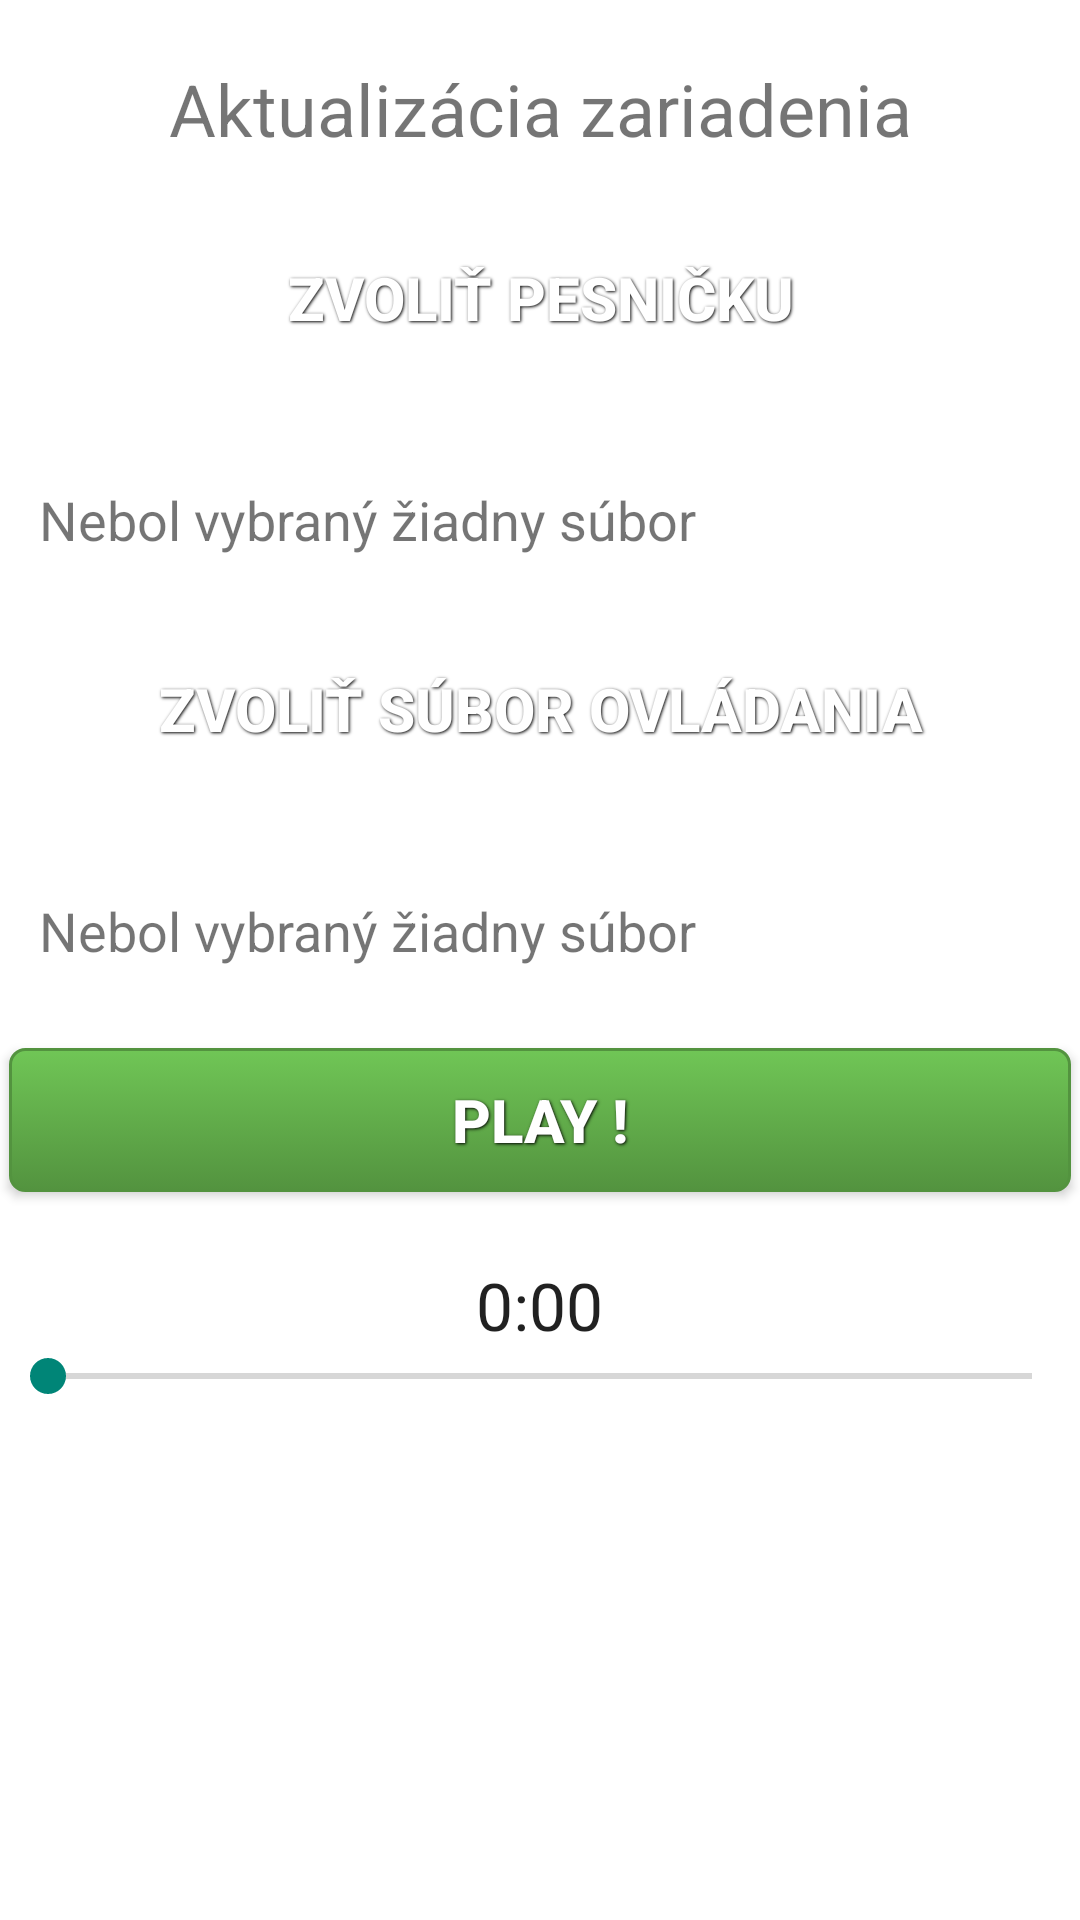

The Android layout XML behind this screen, and the referenced resources:
<!-- AndroidManifest.xml: application theme Theme.AppCompat.Light.DarkActionBar -->
<!-- res/layout/music.xml -->
<?xml version="1.0" encoding="utf-8"?>

<ScrollView xmlns:android="http://schemas.android.com/apk/res/android"
    android:layout_width="match_parent"
    android:layout_height="match_parent"
    android:background="@android:color/white" >

<LinearLayout
    android:layout_width="match_parent"
    android:layout_height="384dp"
    android:orientation="vertical" >

    <TextView
        android:layout_width="match_parent"
        android:layout_height="wrap_content"
        android:gravity="center_horizontal"
        android:padding="20dp"
        android:text="@string/firmware_update"
        android:textSize="24sp" />

    <RelativeLayout
        android:layout_width="match_parent"
        android:layout_height="wrap_content" >

        <Button
            android:id="@+id/btn_choose_music"
            style="@style/ButtonText"
            android:layout_width="match_parent"
            android:layout_height="wrap_content"
            android:layout_alignParentRight="true"
            android:layout_marginTop="10dp"
            android:background="@drawable/button_blue"
            android:text="@string/choose_music_file" />

        <TextView
            android:id="@+id/image_validity"
            android:layout_width="wrap_content"
            android:layout_height="wrap_content"
            android:layout_alignParentRight="true"
            android:layout_below="@+id/btn_choose_music"
            android:padding="20dp"
            android:textSize="32sp" />

        <TextView
            android:id="@+id/text_music_file"
            android:layout_width="wrap_content"
            android:layout_height="wrap_content"
            android:layout_alignBaseline="@+id/image_validity"
            android:layout_alignBottom="@+id/image_validity"
            android:layout_alignLeft="@+id/btn_choose_music"
            android:padding="10dp"
            android:text="@string/info_no_file"
            android:textSize="18sp" />

    </RelativeLayout>

    <RelativeLayout
        android:layout_width="match_parent"
        android:layout_height="wrap_content" >

        <Button
            android:id="@+id/choose_control_file"
            style="@style/ButtonText"
            android:layout_width="match_parent"
            android:layout_height="wrap_content"
            android:layout_alignParentRight="true"
            android:layout_marginTop="10dp"
            android:background="@drawable/button_red"
            android:text="@string/choose_musiccontrol_file" />

        <TextView
            android:id="@+id/TextView01"
            android:layout_width="wrap_content"
            android:layout_height="wrap_content"
            android:layout_alignParentRight="true"
            android:layout_below="@+id/choose_control_file"
            android:padding="20dp"
            android:textSize="32sp" />

        <TextView
            android:id="@+id/text_musiccontrol_file"
            android:layout_width="wrap_content"
            android:layout_height="wrap_content"
            android:layout_alignBaseline="@+id/TextView01"
            android:layout_alignBottom="@+id/TextView01"
            android:layout_alignLeft="@+id/choose_control_file"
            android:padding="10dp"
            android:text="@string/info_no_file"
            android:textSize="18sp" />

    </RelativeLayout>

    <LinearLayout
        android:layout_width="match_parent"
        android:layout_height="wrap_content"
        android:orientation="vertical" >

        <Button
            android:id="@+id/play_pause"
            style="@style/ButtonText"
            android:layout_width="match_parent"
            android:layout_height="wrap_content"
            android:layout_marginTop="10dp"
            android:background="@drawable/button_green"
            android:text="@string/play" />

        <TextView
            android:id="@+id/music_progress_text"
            android:layout_width="wrap_content"
            android:layout_height="wrap_content"
            android:layout_gravity="center_horizontal"
            android:paddingTop="20dp"
            android:text="0:00"
            android:textAppearance="?android:attr/textAppearanceLarge" />

        <SeekBar
            android:id="@+id/music_progress"
            android:layout_width="match_parent"
            android:layout_height="wrap_content" />

    </LinearLayout>

</LinearLayout>
</ScrollView>
<!-- resources referenced by this layout -->
<resources>
  <!-- drawable button_green (drawable) -->
  <?xml version="1.0" encoding="utf-8"?>
  
  <selector xmlns:android="http://schemas.android.com/apk/res/android">
      <item android:state_pressed="true" >
          <shape>
              <solid
                  android:color="#70c656" />
              <stroke
                  android:width="1dp"
                  android:color="#53933f" />
              <corners
                  android:radius="5dp" />
              <padding
                  android:left="5dp"
                  android:top="2dp"
                  android:right="5dp"
                  android:bottom="2dp" />
          </shape>
      </item>
      <item>
          <shape>
              <gradient
                  android:startColor="#70c656"
                  android:endColor="#53933f"
                  android:angle="270" />
              <stroke
                  android:width="1dp"
                  android:color="#53933f" />
              <corners
                  android:radius="5dp" />
              <padding
                  android:left="5dp"
                  android:top="2dp"
                  android:right="5dp"
                  android:bottom="2dp" />
          </shape>
      </item>
  </selector>
  <string name="choose_music_file">Zvoliť pesničku</string>
  <string name="choose_musiccontrol_file">Zvoliť súbor ovládania</string>
  <string name="firmware_update">Aktualizácia zariadenia</string>
  <string name="info_no_file">Nebol vybraný žiadny súbor</string>
  <string name="play">Play !</string>
  <style name="ButtonText">
  	    <item name="android:layout_width">fill_parent</item>
  	    <item name="android:layout_height">wrap_content</item>
  	    <item name="android:textColor">#ffffff</item>
  	    <item name="android:gravity">center</item>
  	    <item name="android:layout_margin">3dp</item>
  	    <item name="android:textSize">20sp</item>
  	    <item name="android:textStyle">bold</item>
  	    <item name="android:shadowColor">#000000</item>
  	    <item name="android:shadowDx">1</item>
  	    <item name="android:shadowDy">1</item>
  	    <item name="android:shadowRadius">2</item>
  	</style>
</resources>
